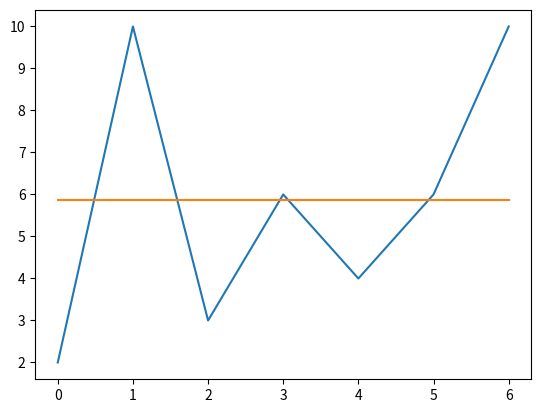

Reproduce this figure in Python.
import numpy as np
X = np.array([[6], [8], [10], [14], [18]]).reshape(-1, 1)
x_bar = X.mean()
print(x_bar)
print(X)
variance = ((X - x_bar) ** 2).sum() / (X.shape[0] - 1)
print(variance)
print(np.var(X, ddof=1))
import matplotlib.pyplot as plt  # Import the plot library


def mean(sampleset):  # Definition header for the mean function
    total = 0
    for element in sampleset:
        total = total + element
    return total / len(sampleset)


myset = [2., 10., 3., 6., 4., 6., 10.]  # We create the data set
mymean = mean(myset)  # Call the mean funcion
plt.plot(myset)  # Plot the dataset
plt.plot([mymean] * 7)  # Plot a line of 7 points located on the mean
plt.show()